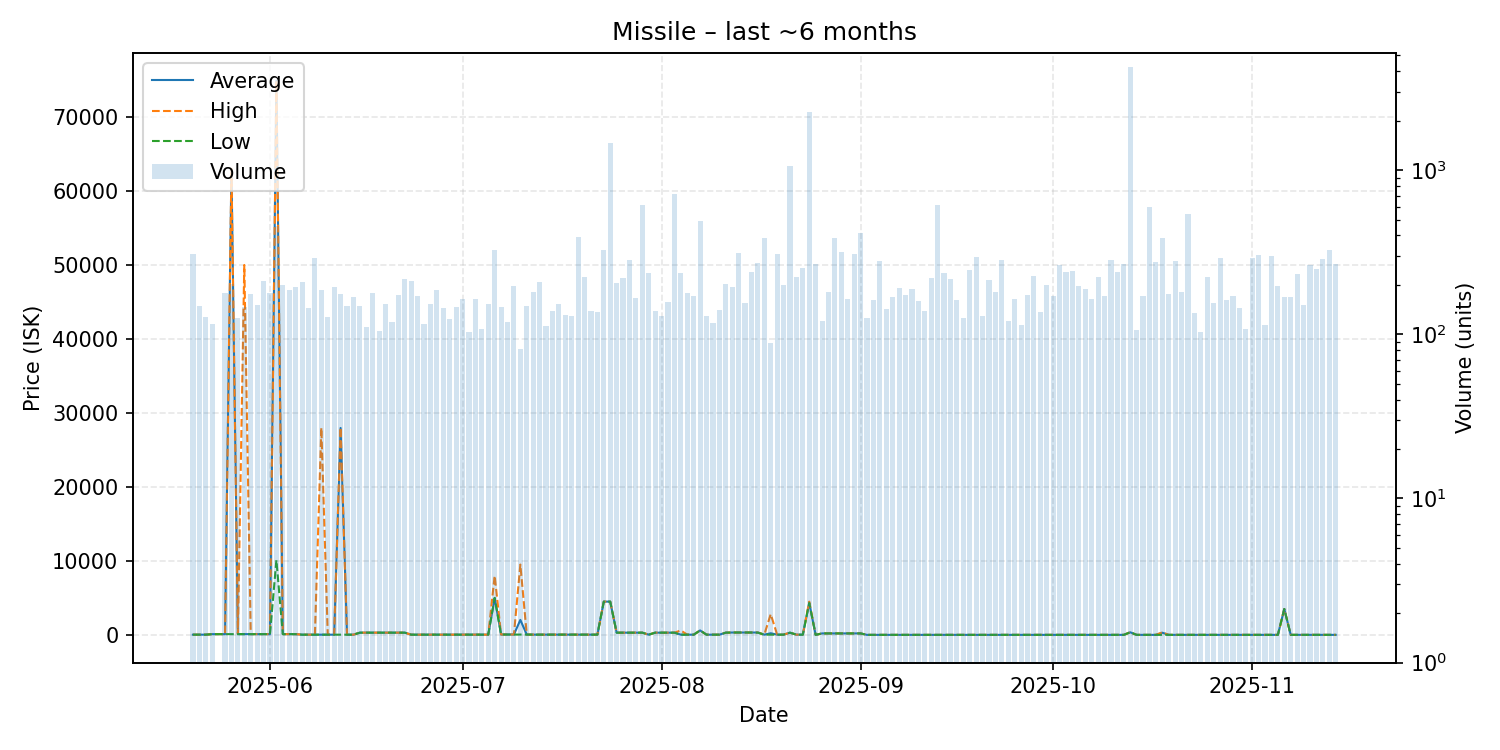

Source data for this figure (header and first rows):
date, average, highest, lowest, order_count, volume
2025-05-20, 28.02, 28.02, 28.02, 59, 309
2025-05-21, 30.0, 30.1, 28.01, 73, 148
2025-05-22, 30.11, 30.11, 30.11, 48, 127
2025-05-23, 100.0, 100.0, 100.0, 64, 116
2025-05-25, 100.0, 100.0, 100.0, 89, 179
2025-05-26, 62960, 62990, 101.1, 60, 203
2025-05-27, 101.7, 101.7, 101.7, 52, 126
2025-05-28, 102.0, 49990, 101.8, 70, 147
2025-05-29, 101.9, 101.9, 101.9, 82, 176
2025-05-30, 101.9, 101.9, 101.9, 68, 151
2025-05-31, 101.9, 101.9, 101.9, 81, 212
2025-06-01, 101.9, 101.9, 101.9, 73, 179
2025-06-02, 74890, 74890, 10100, 177, 459
2025-06-03, 100.0, 100.0, 100.0, 80, 200
2025-06-04, 100.0, 100.0, 100.0, 68, 185
2025-06-05, 100.0, 100.0, 100.0, 67, 194
2025-06-06, 28.0, 28.0, 28.0, 72, 208
2025-06-07, 28.0, 28.0, 28.0, 67, 145
2025-06-08, 28.0, 28.0, 28.0, 85, 292
2025-06-09, 30.01, 27995, 28.0, 98, 187
2025-06-10, 28.0, 28.0, 28.0, 65, 127
2025-06-11, 28.0, 28.0, 28.0, 70, 194
2025-06-12, 27960, 28000, 28.0, 58, 176
2025-06-13, 28.0, 28.0, 28.0, 49, 149
2025-06-14, 28.0, 28.0, 28.0, 63, 168
2025-06-15, 300.0, 300.0, 300.0, 71, 148
2025-06-16, 300.0, 300.0, 300.0, 63, 111
2025-06-17, 300.0, 300.0, 300.0, 72, 179
2025-06-18, 300.0, 300.0, 300.0, 53, 105
2025-06-19, 300.0, 300.0, 300.0, 62, 154
2025-06-20, 300.0, 300.0, 300.0, 61, 118
2025-06-21, 300.0, 300.0, 300.0, 63, 174
2025-06-22, 300.0, 300.0, 300.0, 71, 216
2025-06-23, 28.0, 28.0, 28.0, 63, 212
2025-06-24, 28.0, 28.0, 28.0, 44, 171
2025-06-25, 28.0, 28.0, 28.0, 52, 115
2025-06-26, 28.0, 28.0, 28.0, 50, 154
2025-06-27, 28.0, 28.0, 28.0, 52, 187
2025-06-28, 28.0, 28.0, 28.0, 61, 144
2025-06-29, 28.0, 28.0, 28.0, 62, 124
2025-06-30, 28.0, 28.0, 28.0, 55, 147
2025-07-01, 30.0, 30.0, 30.0, 73, 165
2025-07-02, 30.0, 30.0, 30.0, 47, 104
2025-07-03, 31.0, 31.0, 31.0, 58, 165
2025-07-04, 31.0, 31.0, 31.0, 56, 108
2025-07-05, 32.0, 32.0, 32.0, 61, 152
2025-07-06, 5000, 7990, 5000, 65, 325
2025-07-07, 50.0, 50.0, 50.0, 63, 147
2025-07-08, 50.1, 50.1, 50.1, 51, 118
2025-07-09, 50.0, 50.0, 50.0, 58, 198
2025-07-10, 2026, 9500, 40.0, 45, 81
2025-07-11, 40.0, 40.0, 40.0, 48, 149
2025-07-12, 31.0, 31.0, 31.0, 61, 181
2025-07-13, 31.0, 31.0, 31.0, 73, 208
2025-07-14, 35.0, 35.0, 35.0, 48, 112
2025-07-15, 35.0, 35.0, 35.0, 54, 138
2025-07-16, 35.0, 35.0, 35.0, 58, 154
2025-07-17, 35.0, 35.0, 35.0, 58, 132
2025-07-18, 31.0, 31.0, 31.0, 51, 129
2025-07-19, 31.0, 31.0, 31.0, 78, 392
... 118 more rows
